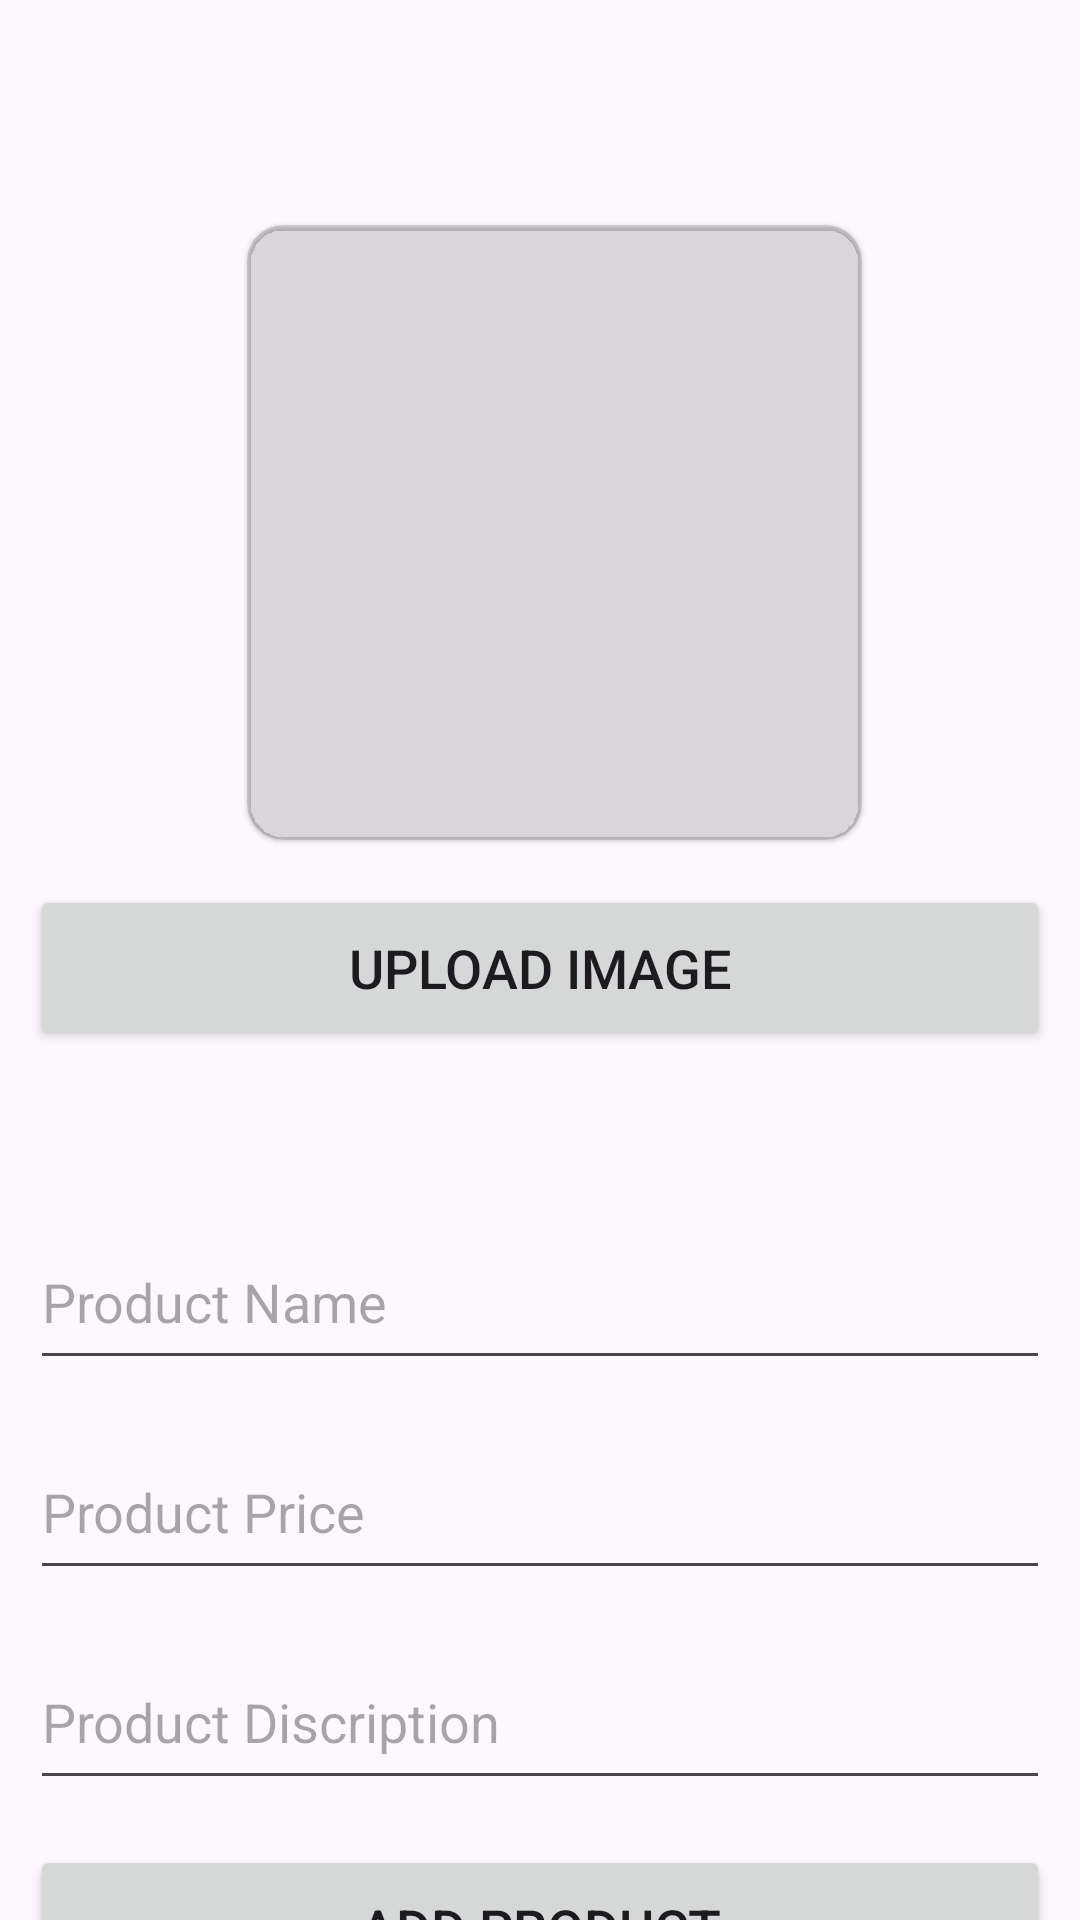

Produce the Android XML layout that renders to this screen, including the resource entries it uses.
<!-- AndroidManifest.xml: application theme Theme.ShopNxtGen -->
<!-- res/layout/activity_add_product.xml -->
<?xml version="1.0" encoding="utf-8"?>
<LinearLayout xmlns:android="http://schemas.android.com/apk/res/android"
    xmlns:app="http://schemas.android.com/apk/res-auto"
    xmlns:tools="http://schemas.android.com/tools"
    android:layout_width="match_parent"
    android:layout_height="match_parent"
    android:orientation="vertical"
    tools:context=".addProductActivity">

    <androidx.cardview.widget.CardView
        android:layout_width="205dp"
        android:layout_height="205dp"
        android:layout_gravity="center"
        android:layout_marginStart="15dp"
        android:layout_marginEnd="10dp"
        android:layout_marginTop="75dp"
        app:cardElevation="1dp"
        app:cardCornerRadius="12dp"
        app:cardBackgroundColor="@color/material_on_surface_stroke"
        >

        <ImageView
            android:layout_width="match_parent"
            android:layout_height="match_parent"
            android:id="@+id/product_img"/>



    </androidx.cardview.widget.CardView>



    <androidx.appcompat.widget.AppCompatButton
        android:layout_width="match_parent"
        android:layout_height="55dp"
        android:layout_marginStart="10dp"
        android:layout_marginEnd="10dp"
        android:id="@+id/btin_uploadImg"
        android:layout_marginTop="15dp"
        android:text="Upload Image"
        android:textSize="18sp"/>

    <com.google.android.material.textfield.TextInputEditText
        android:layout_width="match_parent"
        android:layout_height="55dp"
        android:layout_marginTop="55dp"
        android:id="@+id/product_name"
        android:layout_marginEnd="10dp"
        android:layout_marginStart="10dp"
        android:hint="Product Name"
        />

    <com.google.android.material.textfield.TextInputEditText
        android:layout_width="match_parent"
        android:layout_height="55dp"
        android:layout_marginTop="15dp"
        android:id="@+id/Product_Prise"
        android:layout_marginEnd="10dp"
        android:layout_marginStart="10dp"
        android:hint="Product Price"
        />
    <com.google.android.material.textfield.TextInputEditText
        android:layout_width="match_parent"
        android:layout_height="55dp"
        android:layout_marginTop="15dp"
        android:id="@+id/Product_Description"
        android:layout_marginEnd="10dp"
        android:layout_marginStart="10dp"
        android:hint="Product Discription"
        />

    <androidx.appcompat.widget.AppCompatButton
        android:layout_width="match_parent"
        android:layout_height="55dp"
        android:layout_marginStart="10dp"
        android:layout_marginEnd="10dp"
        android:id="@+id/btin_addProduct"
        android:layout_marginTop="15dp"
        android:text="Add Product"
        android:textSize="18sp"/>





</LinearLayout>
<!-- resources referenced by this layout -->
<resources>
  <style name="Theme.ShopNxtGen" parent="Base.Theme.ShopNxtGen" />
  <style name="Base.Theme.ShopNxtGen" parent="Theme.Material3.DayNight.NoActionBar">
          
          
      </style>
</resources>
